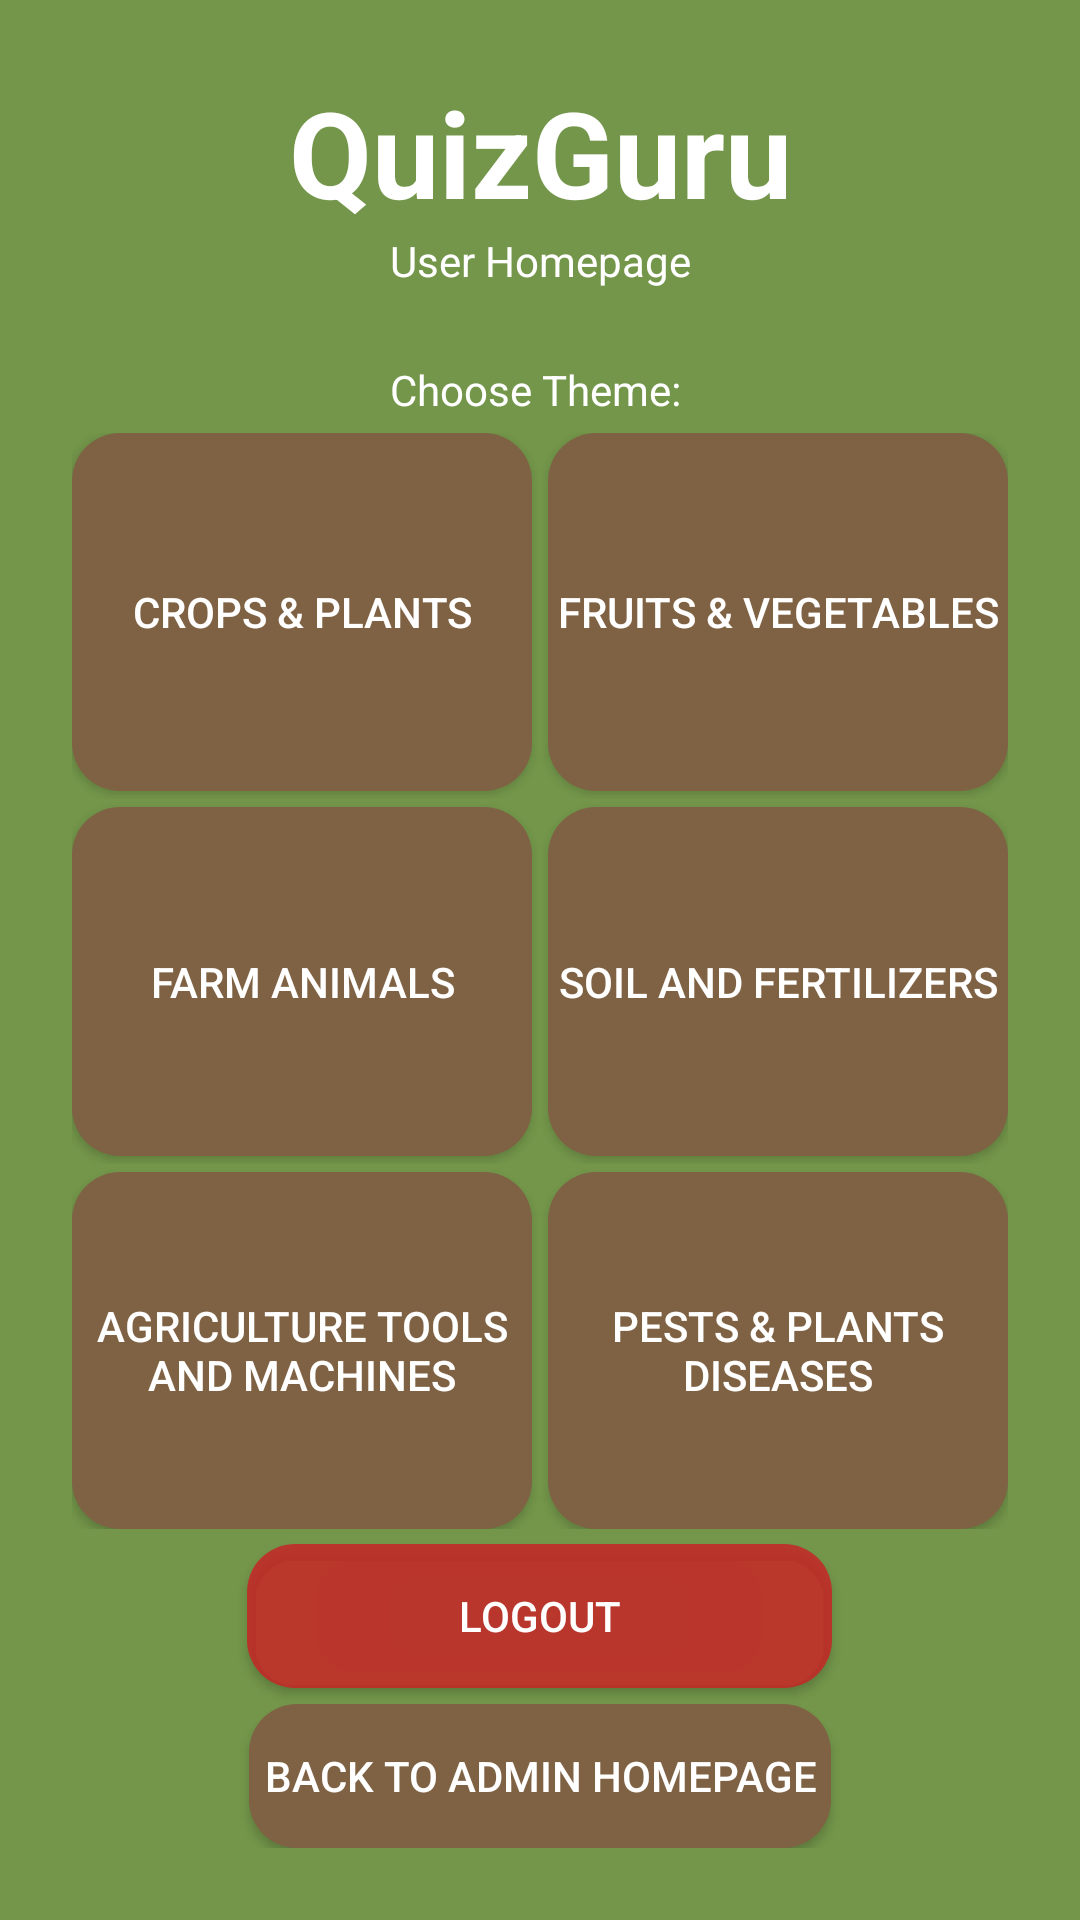

The Android layout XML behind this screen, and the referenced resources:
<!-- AndroidManifest.xml: application theme Theme.QuizGuru -->
<!-- res/layout/activity_user_home.xml -->
<?xml version="1.0" encoding="utf-8"?>
<LinearLayout xmlns:android="http://schemas.android.com/apk/res/android"
    android:orientation="vertical"
    android:padding="24dp"
    android:gravity="center"
    android:layout_width="match_parent"
    android:layout_height="match_parent"
    android:background="@color/background_color">

    <TextView
        android:layout_width="match_parent"
        android:layout_height="wrap_content"
        android:text="QuizGuru"
        android:textSize="40sp"
        android:textStyle="bold"
        android:textAlignment="center"
        android:textColor="@color/mr_white"/>
    <TextView
        android:layout_width="match_parent"
        android:layout_height="wrap_content"
        android:text="User Homepage"
        android:textAlignment="center"
        android:textColor="@color/mr_white"/>

    <TextView
        android:layout_width="match_parent"
        android:layout_height="wrap_content"
        android:layout_marginBottom="5dp"
        android:text="Choose Theme: "
        android:textAlignment="center"
        android:layout_marginTop="24dp"
        android:textColor="@color/mr_white"/>
    <LinearLayout
        android:layout_width="match_parent"
        android:layout_height="match_parent"
        android:layout_weight="1"
        android:orientation="horizontal">

        <Button
            android:id="@+id/btnCropAndPLants"
            android:layout_width="match_parent"
            android:layout_height="match_parent"
            android:layout_weight="1"
            android:layout_marginBottom="2.5dp"
            android:layout_marginRight="2.5dp"
            android:text="Crops &amp; Plants"
            android:background="@drawable/rounded_button"
            android:textColor="@color/mr_white"/>
        <Button
            android:id="@+id/btnFruitsAndVeg"
            android:layout_width="match_parent"
            android:layout_height="match_parent"
            android:layout_weight="1"
            android:layout_marginBottom="2.5dp"
            android:layout_marginLeft="2.5dp"
            android:text="Fruits &amp; Vegetables"
            android:background="@drawable/rounded_button"
            android:textColor="@color/mr_white"/>
    </LinearLayout>
    <LinearLayout
        android:layout_width="match_parent"
        android:layout_height="match_parent"
        android:layout_weight="1"
        android:orientation="horizontal">

        <Button
            android:id="@+id/btnFarmAnimals"
            android:layout_width="match_parent"
            android:layout_height="match_parent"
            android:layout_marginTop="2.5dp"
            android:layout_marginBottom="2.5dp"
            android:layout_marginRight="2.5dp"
            android:layout_weight="1"
            android:text="Farm Animals"
            android:background="@drawable/rounded_button"
            android:textColor="@color/mr_white"/>
        <Button
            android:id="@+id/btnSoilAndFert"
            android:layout_width="match_parent"
            android:layout_height="match_parent"
            android:layout_weight="1"
            android:layout_marginTop="2.5dp"
            android:layout_marginBottom="2.5dp"
            android:layout_marginLeft="2.5dp"
            android:text="Soil and Fertilizers"
            android:background="@drawable/rounded_button"
            android:textColor="@color/mr_white"/>
    </LinearLayout>
    <LinearLayout
        android:layout_width="match_parent"
        android:layout_height="match_parent"
        android:layout_weight="1"
        android:orientation="horizontal">

        <Button
            android:id="@+id/btnToolsAndMachines"
            android:layout_width="match_parent"
            android:layout_height="match_parent"
            android:layout_weight="1"
            android:layout_marginTop="2.5dp"
            android:layout_marginRight="2.5dp"
            android:text="Agriculture Tools and Machines"
            android:background="@drawable/rounded_button"
            android:textColor="@color/mr_white"/>
        <Button
            android:id="@+id/btnPestsAndPlantDiseases"
            android:layout_width="match_parent"
            android:layout_height="match_parent"
            android:layout_marginTop="2.5dp"
            android:layout_marginLeft="2.5dp"
            android:layout_weight="1"
            android:text="PEsts &amp; Plants Diseases"
            android:background="@drawable/rounded_button"
            android:textColor="@color/mr_white"/>
    </LinearLayout>

    <Button
        android:id="@+id/btnLogout"
        android:layout_width="195dp"
        android:layout_height="wrap_content"
        android:layout_marginBottom="2.5dp"
        android:layout_marginTop="5dp"
        android:background="@drawable/rounded_button"
        android:text="Logout"
        android:backgroundTint="@color/button_danger"
        android:textColor="@color/mr_white"/>

    <Button
        android:id="@+id/btnAdmin"
        android:layout_width="194dp"
        android:layout_height="wrap_content"
        android:layout_marginTop="2.5dp"
        android:background="@drawable/rounded_button"
        android:text="back to admin homepage"
        android:textColor="@color/mr_white" />
</LinearLayout>
<!-- resources referenced by this layout -->
<resources>
  <color name="background_color">#73964a</color>
  <color name="button_danger">#DCC62828</color>
  <color name="mr_white">#FFFFFF</color>
  <!-- drawable rounded_button (drawable) -->
  <?xml version="1.0" encoding="utf-8"?>
  <shape xmlns:android="http://schemas.android.com/apk/res/android"
      android:shape="rectangle">
  
      <solid android:color="@color/button_primary" />
      <corners android:radius="16dp" />
  </shape>
  <style name="Theme.QuizGuru" parent="Theme.AppCompat.Light.NoActionBar" />
  <color name="button_primary">#7F6244</color>
</resources>
